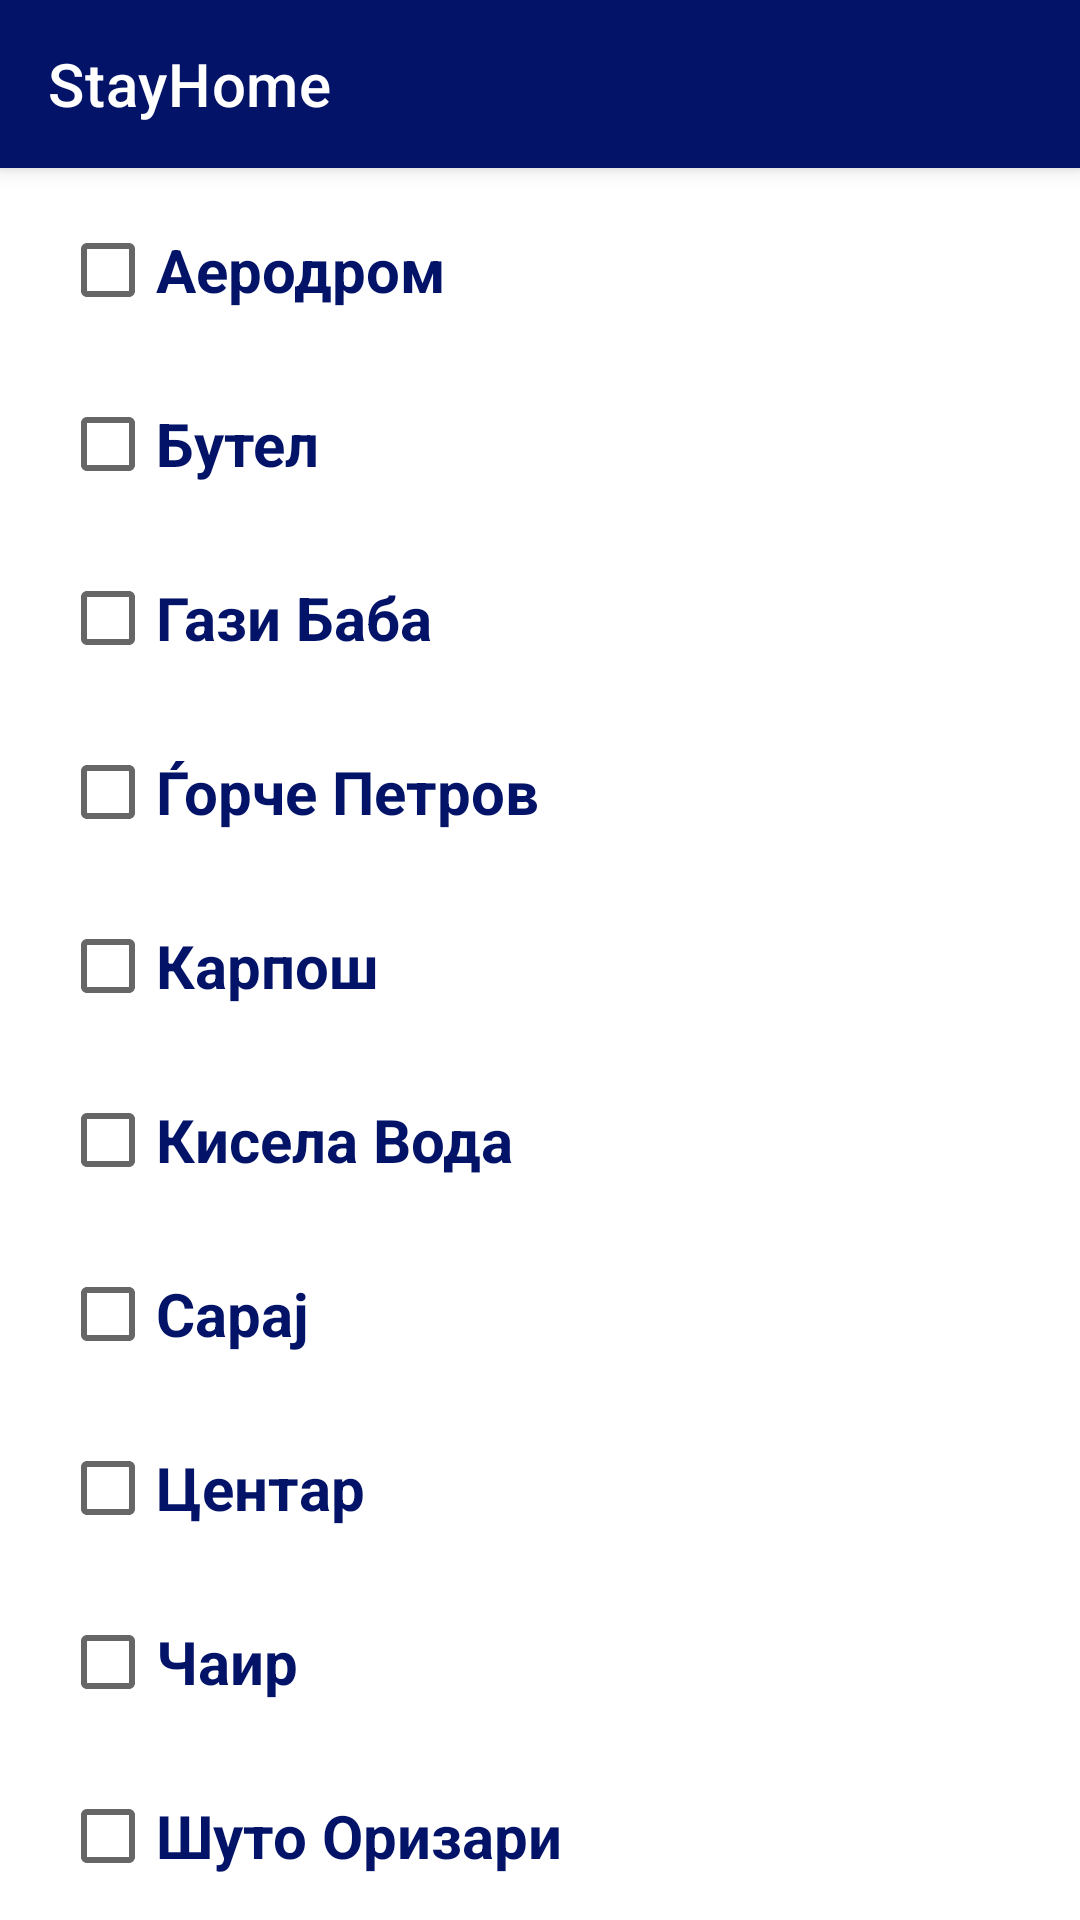

Produce the Android XML layout that renders to this screen, including the resource entries it uses.
<!-- AndroidManifest.xml: application theme Theme.StayHome -->
<!-- res/layout/activity_opstini_dostava.xml -->
<?xml version="1.0" encoding="utf-8"?>
<androidx.constraintlayout.widget.ConstraintLayout xmlns:android="http://schemas.android.com/apk/res/android"
    xmlns:app="http://schemas.android.com/apk/res-auto"
    xmlns:tools="http://schemas.android.com/tools"
    android:layout_width="match_parent"
    android:layout_height="match_parent"
    tools:context=".dostavuvac.OpstiniDostavaActivity"
    android:background="@color/white">

    <androidx.appcompat.widget.Toolbar
        android:id="@+id/my_toolbar"
        android:layout_width="match_parent"
        android:layout_height="wrap_content"
        app:layout_constraintTop_toTopOf="parent"
        style="@style/Widget.MaterialComponents.Toolbar.Primary"
        app:title="@string/app_name"
        android:backgroundTint="@color/blue"
        app:titleTextColor="@color/white"
        android:theme="@style/AppTheme.ActionBar"/>

    <CheckBox
        android:id="@+id/checkboxAerodrom"
        android:layout_width="wrap_content"
        android:layout_height="wrap_content"
        app:layout_constraintTop_toBottomOf="@+id/my_toolbar"
        app:layout_constraintLeft_toLeftOf="parent"
        android:layout_marginLeft="20dp"
        android:layout_marginTop="10dp"
        android:text="Аеродром"
        android:textColor="@color/blue"
        android:textSize="20dp"
        android:textStyle="bold" />

    <CheckBox
        android:id="@+id/checkboxButel"
        android:layout_width="wrap_content"
        android:layout_height="wrap_content"
        app:layout_constraintTop_toBottomOf="@+id/checkboxAerodrom"
        app:layout_constraintLeft_toLeftOf="parent"
        android:layout_marginLeft="20dp"
        android:layout_marginTop="10dp"
        android:text="Бутел"
        android:textColor="@color/blue"
        android:textSize="20dp"
        android:textStyle="bold" />

    <CheckBox
        android:id="@+id/checkboxGaziBaba"
        android:layout_width="wrap_content"
        android:layout_height="wrap_content"
        app:layout_constraintTop_toBottomOf="@+id/checkboxButel"
        app:layout_constraintLeft_toLeftOf="parent"
        android:layout_marginLeft="20dp"
        android:layout_marginTop="10dp"
        android:text="Гази Баба"
        android:textColor="@color/blue"
        android:textSize="20dp"
        android:textStyle="bold" />

    <CheckBox
        android:id="@+id/checkboxGorcePetrov"
        android:layout_width="wrap_content"
        android:layout_height="wrap_content"
        app:layout_constraintTop_toBottomOf="@+id/checkboxGaziBaba"
        app:layout_constraintLeft_toLeftOf="parent"
        android:layout_marginLeft="20dp"
        android:layout_marginTop="10dp"
        android:text="Ѓорче Петров"
        android:textColor="@color/blue"
        android:textSize="20dp"
        android:textStyle="bold" />

    <CheckBox
        android:id="@+id/checkboxKarpos"
        android:layout_width="wrap_content"
        android:layout_height="wrap_content"
        app:layout_constraintTop_toBottomOf="@+id/checkboxGorcePetrov"
        app:layout_constraintLeft_toLeftOf="parent"
        android:layout_marginLeft="20dp"
        android:layout_marginTop="10dp"
        android:text="Карпош"
        android:textColor="@color/blue"
        android:textSize="20dp"
        android:textStyle="bold" />

    <CheckBox
        android:id="@+id/checkboxKiselaVoda"
        android:layout_width="wrap_content"
        android:layout_height="wrap_content"
        app:layout_constraintTop_toBottomOf="@+id/checkboxKarpos"
        app:layout_constraintLeft_toLeftOf="parent"
        android:layout_marginLeft="20dp"
        android:layout_marginTop="10dp"
        android:text="Кисела Вода"
        android:textColor="@color/blue"
        android:textSize="20dp"
        android:textStyle="bold" />

    <CheckBox
        android:id="@+id/checkboxSaraj"
        android:layout_width="wrap_content"
        android:layout_height="wrap_content"
        app:layout_constraintTop_toBottomOf="@+id/checkboxKiselaVoda"
        app:layout_constraintLeft_toLeftOf="parent"
        android:layout_marginLeft="20dp"
        android:layout_marginTop="10dp"
        android:text="Сарај"
        android:textColor="@color/blue"
        android:textSize="20dp"
        android:textStyle="bold" />

    <CheckBox
        android:id="@+id/checkboxCentar"
        android:layout_width="wrap_content"
        android:layout_height="wrap_content"
        app:layout_constraintTop_toBottomOf="@+id/checkboxSaraj"
        app:layout_constraintLeft_toLeftOf="parent"
        android:layout_marginLeft="20dp"
        android:layout_marginTop="10dp"
        android:text="Центар"
        android:textColor="@color/blue"
        android:textSize="20dp"
        android:textStyle="bold" />

    <CheckBox
        android:id="@+id/checkboxCair"
        android:layout_width="wrap_content"
        android:layout_height="wrap_content"
        app:layout_constraintTop_toBottomOf="@+id/checkboxCentar"
        app:layout_constraintLeft_toLeftOf="parent"
        android:layout_marginLeft="20dp"
        android:layout_marginTop="10dp"
        android:text="Чаир"
        android:textColor="@color/blue"
        android:textSize="20dp"
        android:textStyle="bold" />

    <CheckBox
        android:id="@+id/checkboxSutoOrizari"
        android:layout_width="wrap_content"
        android:layout_height="wrap_content"
        app:layout_constraintTop_toBottomOf="@+id/checkboxCair"
        app:layout_constraintLeft_toLeftOf="parent"
        android:layout_marginLeft="20dp"
        android:layout_marginTop="10dp"
        android:text="Шуто Оризари"
        android:textColor="@color/blue"
        android:textSize="20dp"
        android:textStyle="bold" />

    <Button
        android:id="@+id/buttonZacuvajOpstini"
        android:layout_width="wrap_content"
        android:layout_height="60dp"
        app:layout_constraintRight_toRightOf="parent"
        app:layout_constraintTop_toBottomOf="@id/checkboxSutoOrizari"
        android:layout_marginTop="20dp"
        android:layout_marginRight="10dp"
        android:backgroundTint="@color/blue"
        android:text="Зачувај"
        android:textColor="@color/white"
        android:onClick="ZacuvajOpstini"/>

</androidx.constraintlayout.widget.ConstraintLayout>
<!-- resources referenced by this layout -->
<resources>
  <color name="blue">#031368</color>
  <color name="white">#FFFFFFFF</color>
  <string name="app_name">StayHome</string>
  <style name="AppTheme.ActionBar" parent="Theme.AppCompat.Light.DarkActionBar">
          <item name="actionMenuTextColor">@color/white</item>
          <item name="colorControlNormal">@color/white</item>
      </style>
  <style name="Theme.StayHome" parent="Theme.MaterialComponents.DayNight.NoActionBar">
          
          <item name="colorPrimary">@color/purple_500</item>
          <item name="colorPrimaryVariant">@color/purple_700</item>
          <item name="colorOnPrimary">@color/white</item>
          
          <item name="colorSecondary">@color/teal_200</item>
          <item name="colorSecondaryVariant">@color/teal_700</item>
          <item name="colorOnSecondary">@color/black</item>
          
          <item name="android:statusBarColor" tools:targetApi="l">?attr/colorPrimaryVariant</item>
          
      </style>
  <color name="purple_500">#FF6200EE</color>
  <color name="purple_700">#FF3700B3</color>
  <color name="teal_200">#FF03DAC5</color>
  <color name="teal_700">#FF018786</color>
  <color name="black">#FF000000</color>
</resources>
